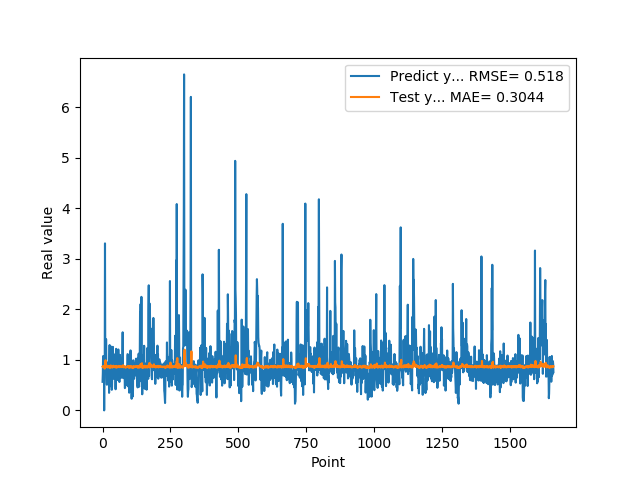

Data behind this chart, as committed beside it:
5.654720067979999154e-01, 8.661074616856309083e-01
7.307389974590000614e-01, 8.708887588198341856e-01
1.074290990829999792e+00, 8.517875085149337888e-01
9.521890282630000035e-01, 8.629067629759897828e-01
9.879170060160000766e-01, 8.768423537399677725e-01
1.011654973029999960e+00, 8.683632322742376175e-01
0.000000000000000000e+00, 8.710156175576555526e-01
7.643579840659999736e-01, 8.721385239573599124e-01
7.788103222849999119e-01, 8.276403514339762957e-01
3.306220054629999794e+00, 8.698534029578377513e-01
1.055441975589999970e+00, 8.733123209310291735e-01
7.543110251430000801e-01, 9.923867150799482451e-01
7.915459871289999283e-01, 8.618041303025115729e-01
1.409499049189999909e+00, 8.594695048888779665e-01
8.875439763070001042e-01, 8.645098523664350720e-01
6.401469707490000660e-01, 8.919942199616852641e-01
5.082880258560000808e-01, 8.627217182356844427e-01
8.640019893649999450e-01, 8.557720704279141444e-01
5.725920200349999822e-01, 8.522268167817516060e-01
8.469420075419999971e-01, 8.691352166910329968e-01
9.181020259860001032e-01, 8.530658539594909717e-01
7.976629734039999420e-01, 8.678829403834353862e-01
9.608020186419998776e-01, 8.685564610068082780e-01
9.555831551549999192e-01, 8.626491955400128475e-01
3.470349907879999862e-01, 8.710433593586587309e-01
9.546210169789999256e-01, 8.693565233965161454e-01
1.293938040730000072e+00, 8.426770008063527717e-01
5.251880288119999962e-01, 8.754891091818999271e-01
4.773890078070000542e-01, 8.849875401923779084e-01
1.275226235389999907e+00, 8.475949935173660021e-01
8.723750114439999814e-01, 8.524603161941252116e-01
8.355640172959999390e-01, 8.885502919084661277e-01
7.321749925609999377e-01, 8.630784977661472013e-01
7.640249729160000225e-01, 8.645857848795462930e-01
4.072830080990000323e-01, 8.602920832634797232e-01
4.752210080619999610e-01, 8.626466986205257870e-01
8.781340122220000488e-01, 8.467219690369687246e-01
7.414129972460000717e-01, 8.529675702699269779e-01
1.258002042770000051e+00, 8.701095583624559593e-01
1.069700956339999953e+00, 8.608920860906674744e-01
7.274609804150000691e-01, 8.854486217915781276e-01
7.892770171170000459e-01, 8.721226940152327911e-01
6.237750053410000550e-01, 8.581632575241666672e-01
6.914690136910000007e-01, 8.637524751255195588e-01
8.557710051540000640e-01, 8.558788056362816032e-01
7.093830108640000187e-01, 8.604083679911220806e-01
1.014547944070000041e+00, 8.670740379047329194e-01
1.115731000900000103e+00, 8.593006122863967589e-01
4.182830154900000208e-01, 8.744810859944934789e-01
1.002280950550000105e+00, 8.762084375417642512e-01
1.218860983849999968e+00, 8.445021572665275533e-01
1.143296003339999922e+00, 8.768301773854143555e-01
6.528189778330000248e-01, 8.814478380632780885e-01
6.746559739110000731e-01, 8.757994455426239000e-01
6.009536385540000802e-01, 8.542586251862561708e-01
6.694570183749999348e-01, 8.593212483877776808e-01
6.538079977039999990e-01, 8.558812281962884239e-01
7.814120054240000224e-01, 8.595646520989640438e-01
1.206303954120000022e+00, 8.582868571544248759e-01
8.469259738919999725e-01, 8.645551136776735701e-01
8.286409974099999687e-01, 8.824400755862000789e-01
... 1,599 more rows
